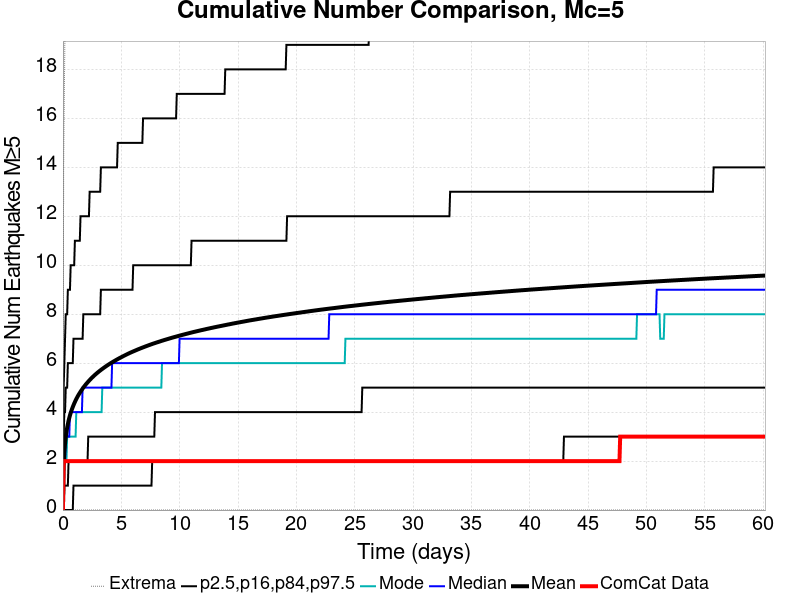

Values plotted in this chart, from the file beside it:
Time (days), ComCat Data, Simulation Mean, Simulation Median, Simulation Mode, Simulation Minimum, Simulation Maximum, 2.5 %-ile, 16 %-ile, 84 %-ile, 97.5 %-ile
0.0, 0.0, 0.0, 0.0, 0.0, 0.0, 0.0, 0.0, 0.0, 0.0, 0.0
0.06022, 2.0, 1.819, 2.0, 1.0, 0.0, 14.0, 0.0, 0.0, 3.0, 5.0
0.1204, 2.0, 2.375, 2.0, 2.0, 0.0, 17.0, 0.0, 1.0, 4.0, 6.0
0.1807, 2.0, 2.727, 2.0, 2.0, 0.0, 20.0, 0.0, 1.0, 4.0, 7.0
0.2409, 2.0, 2.986, 3.0, 2.0, 0.0, 23.0, 0.0, 1.0, 5.0, 8.0
0.3011, 2.0, 3.194, 3.0, 2.0, 0.0, 26.0, 0.0, 1.0, 5.0, 8.0
0.3613, 2.0, 3.365, 3.0, 3.0, 0.0, 27.0, 0.0, 1.0, 5.0, 8.0
0.4215, 2.0, 3.516, 3.0, 3.0, 0.0, 29.0, 0.0, 1.0, 6.0, 9.0
0.4817, 2.0, 3.647, 3.0, 3.0, 0.0, 29.0, 0.0, 2.0, 6.0, 9.0
0.542, 2.0, 3.764, 3.0, 3.0, 0.0, 29.0, 0.0, 2.0, 6.0, 9.0
0.6022, 2.0, 3.869, 4.0, 3.0, 0.0, 29.0, 0.0, 2.0, 6.0, 9.0
0.6624, 2.0, 3.964, 4.0, 3.0, 0.0, 29.0, 0.0, 2.0, 6.0, 10.0
0.7226, 2.0, 4.051, 4.0, 3.0, 0.0, 29.0, 0.0, 2.0, 6.0, 10.0
0.7828, 2.0, 4.134, 4.0, 3.0, 0.0, 30.0, 0.0, 2.0, 6.0, 10.0
0.8431, 2.0, 4.209, 4.0, 3.0, 0.0, 30.0, 0.0, 2.0, 6.0, 10.0
0.9033, 2.0, 4.282, 4.0, 3.0, 0.0, 30.0, 1.0, 2.0, 7.0, 10.0
0.9635, 2.0, 4.35, 4.0, 3.0, 0.0, 31.0, 1.0, 2.0, 7.0, 10.0
1.024, 2.0, 4.414, 4.0, 3.0, 0.0, 31.0, 1.0, 2.0, 7.0, 11.0
1.084, 2.0, 4.476, 4.0, 3.0, 0.0, 33.0, 1.0, 2.0, 7.0, 11.0
1.144, 2.0, 4.534, 4.0, 4.0, 0.0, 34.0, 1.0, 2.0, 7.0, 11.0
1.204, 2.0, 4.591, 4.0, 4.0, 0.0, 34.0, 1.0, 2.0, 7.0, 11.0
1.265, 2.0, 4.644, 4.0, 4.0, 0.0, 35.0, 1.0, 2.0, 7.0, 11.0
1.325, 2.0, 4.694, 4.0, 4.0, 0.0, 35.0, 1.0, 2.0, 7.0, 11.0
1.385, 2.0, 4.743, 4.0, 4.0, 0.0, 35.0, 1.0, 2.0, 7.0, 11.0
1.445, 2.0, 4.788, 4.0, 4.0, 0.0, 35.0, 1.0, 2.0, 7.0, 11.0
1.505, 2.0, 4.833, 4.0, 4.0, 0.0, 35.0, 1.0, 2.0, 7.0, 12.0
1.566, 2.0, 4.876, 4.0, 4.0, 0.0, 37.0, 1.0, 2.0, 7.0, 12.0
1.626, 2.0, 4.918, 4.0, 4.0, 0.0, 37.0, 1.0, 2.0, 7.0, 12.0
1.686, 2.0, 4.961, 5.0, 4.0, 0.0, 37.0, 1.0, 2.0, 7.0, 12.0
1.746, 2.0, 5, 5.0, 4.0, 0.0, 37.0, 1.0, 2.0, 8.0, 12.0
1.807, 2.0, 5.038, 5.0, 4.0, 0.0, 37.0, 1.0, 2.0, 8.0, 12.0
1.867, 2.0, 5.075, 5.0, 4.0, 0.0, 37.0, 1.0, 2.0, 8.0, 12.0
1.927, 2.0, 5.111, 5.0, 4.0, 0.0, 37.0, 1.0, 2.0, 8.0, 12.0
1.987, 2.0, 5.147, 5.0, 4.0, 0.0, 37.0, 1.0, 2.0, 8.0, 12.0
2.047, 2.0, 5.18, 5.0, 4.0, 0.0, 37.0, 1.0, 2.0, 8.0, 12.0
2.108, 2.0, 5.213, 5.0, 4.0, 0.0, 37.0, 1.0, 2.0, 8.0, 12.0
2.168, 2.0, 5.246, 5.0, 4.0, 0.0, 37.0, 1.0, 3.0, 8.0, 12.0
2.228, 2.0, 5.278, 5.0, 4.0, 0.0, 37.0, 1.0, 3.0, 8.0, 12.0
2.288, 2.0, 5.309, 5.0, 4.0, 0.0, 37.0, 1.0, 3.0, 8.0, 13.0
2.349, 2.0, 5.34, 5.0, 4.0, 0.0, 37.0, 1.0, 3.0, 8.0, 13.0
2.409, 2.0, 5.369, 5.0, 4.0, 0.0, 38.0, 1.0, 3.0, 8.0, 13.0
2.469, 2.0, 5.398, 5.0, 4.0, 0.0, 38.0, 1.0, 3.0, 8.0, 13.0
2.529, 2.0, 5.426, 5.0, 4.0, 0.0, 38.0, 1.0, 3.0, 8.0, 13.0
2.589, 2.0, 5.453, 5.0, 4.0, 0.0, 38.0, 1.0, 3.0, 8.0, 13.0
2.65, 2.0, 5.481, 5.0, 4.0, 0.0, 38.0, 1.0, 3.0, 8.0, 13.0
2.71, 2.0, 5.508, 5.0, 4.0, 0.0, 38.0, 1.0, 3.0, 8.0, 13.0
2.77, 2.0, 5.533, 5.0, 4.0, 0.0, 38.0, 1.0, 3.0, 8.0, 13.0
2.83, 2.0, 5.559, 5.0, 4.0, 0.0, 38.0, 1.0, 3.0, 8.0, 13.0
2.89, 2.0, 5.583, 5.0, 4.0, 0.0, 38.0, 1.0, 3.0, 8.0, 13.0
2.951, 2.0, 5.608, 5.0, 4.0, 0.0, 38.0, 1.0, 3.0, 8.0, 13.0
3.011, 2.0, 5.631, 5.0, 4.0, 0.0, 38.0, 1.0, 3.0, 8.0, 13.0
3.071, 2.0, 5.655, 5.0, 4.0, 0.0, 38.0, 1.0, 3.0, 8.0, 13.0
3.131, 2.0, 5.678, 5.0, 4.0, 0.0, 38.0, 1.0, 3.0, 8.0, 13.0
3.192, 2.0, 5.7, 5.0, 4.0, 0.0, 38.0, 1.0, 3.0, 8.0, 13.0
3.252, 2.0, 5.722, 5.0, 4.0, 0.0, 38.0, 1.0, 3.0, 9.0, 14.0
3.312, 2.0, 5.744, 5.0, 4.0, 0.0, 38.0, 1.0, 3.0, 9.0, 14.0
3.372, 2.0, 5.765, 5.0, 5.0, 0.0, 38.0, 1.0, 3.0, 9.0, 14.0
3.432, 2.0, 5.786, 5.0, 5.0, 0.0, 38.0, 1.0, 3.0, 9.0, 14.0
3.493, 2.0, 5.807, 5.0, 5.0, 0.0, 38.0, 1.0, 3.0, 9.0, 14.0
3.553, 2.0, 5.828, 5.0, 5.0, 0.0, 39.0, 1.0, 3.0, 9.0, 14.0
... 940 more rows
